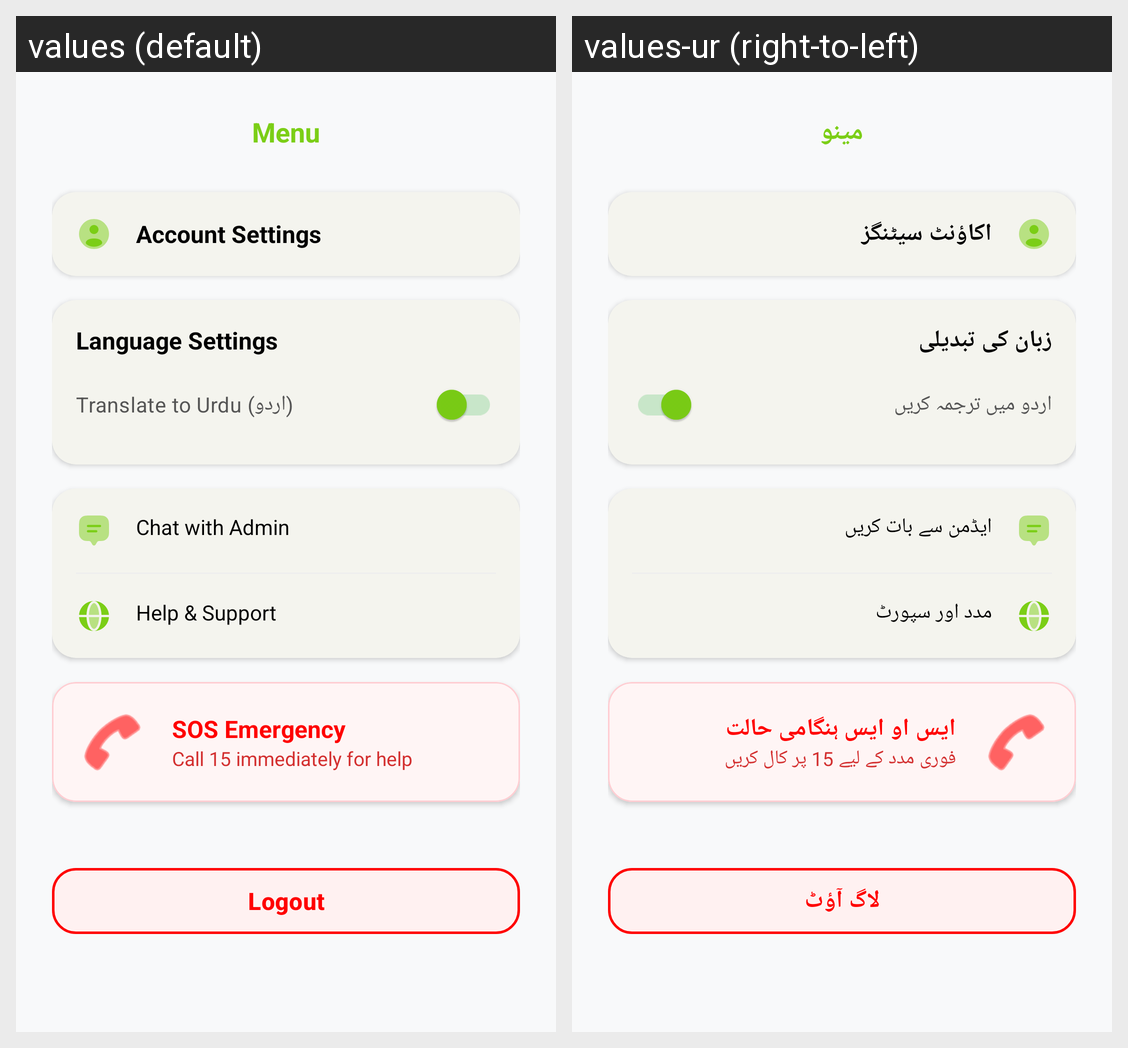

This grid shows one Android layout under two languages. Give, for every string resource on the screen, its name, the default text and each shown locale's text.
Android screen res/layout/activity_menu.xml rendered under 2 locales, left to right: values (default), values-ur (right-to-left). Device: Nexus 5 (rendered at 1080×1920; each locale shown at half size, 540×960, under a caption strip naming it); theme Theme.RozgarConnector.
Strings drawn on this screen, with the default value and each locale's value (text and hints the layout hard-codes, and strings that could not be matched under every locale, appear in the picture but are not listed):

menu_title
  values: Menu
  values-ur: مینو

account_settings
  values: Account Settings
  values-ur: اکاؤنٹ سیٹنگز

lang_settings
  values: Language Settings
  values-ur: زبان کی تبدیلی

switch_urdu_label
  values: Translate to Urdu (اردو)
  values-ur: اردو میں ترجمہ کریں

chat_with_admin
  values: Chat with Admin
  values-ur: ایڈمن سے بات کریں

help_and_support
  values: Help & Support
  values-ur: مدد اور سپورٹ

sos_emergency
  values: SOS Emergency
  values-ur: ایس او ایس ہنگامی حالت

call_15_desc
  values: Call 15 immediately for help
  values-ur: فوری مدد کے لیے 15 پر کال کریں

logout
  values: Logout
  values-ur: لاگ آؤٹ
